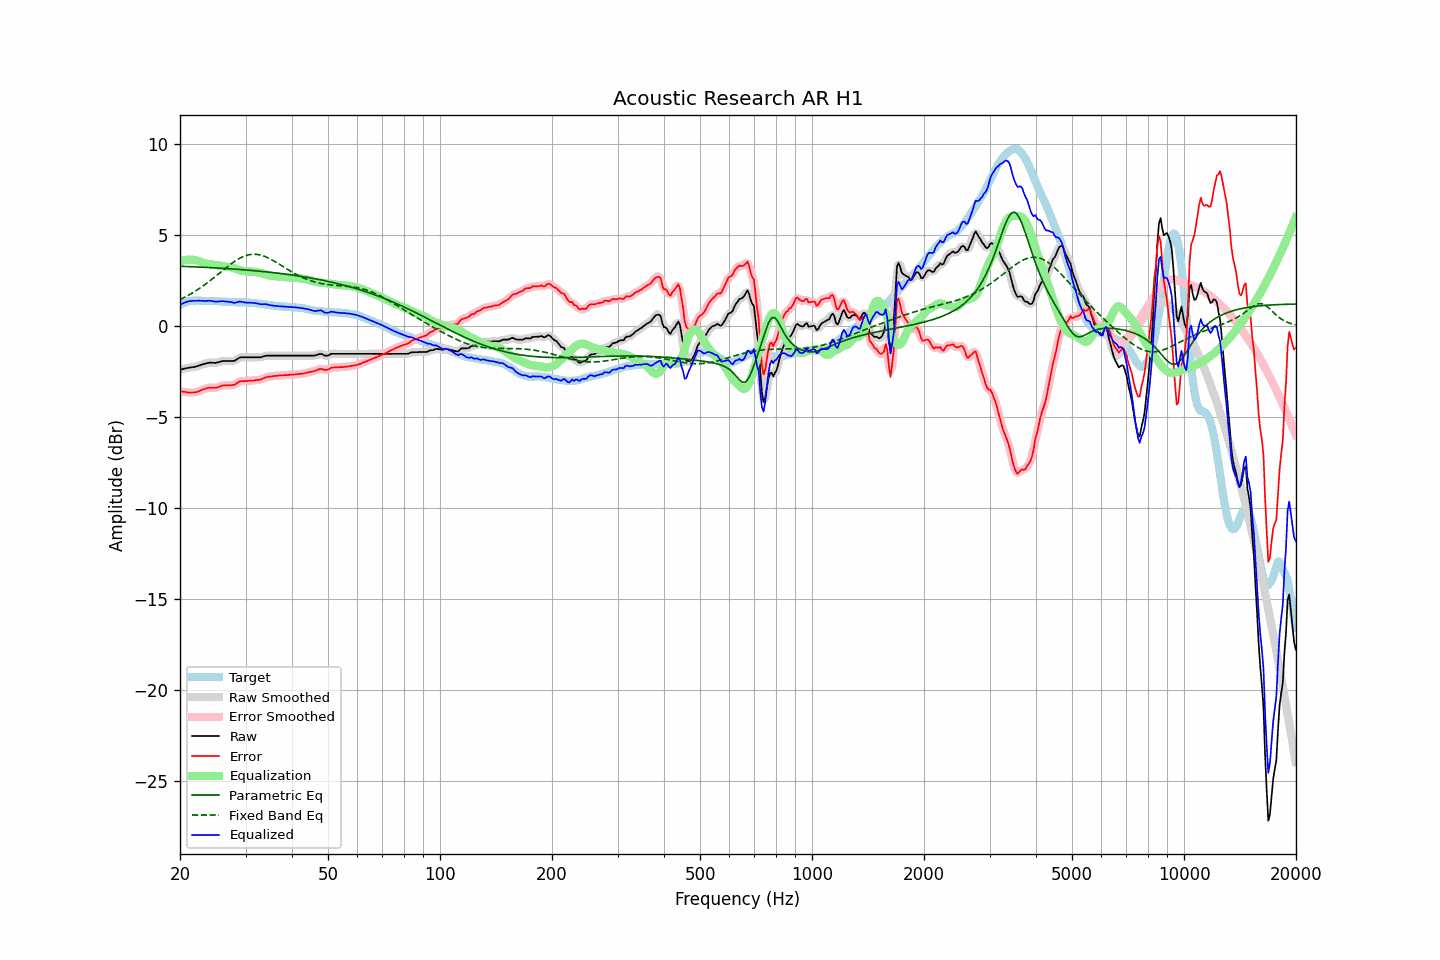

The table this chart was drawn from, first rows:
frequency, raw, error, smoothed, error_smoothed, equalization, parametric_eq, fixed_band_eq, equalized_raw, equalized_smoothed, target
20.00, -2.39, -3.57, -2.40, -3.58, 3.56, 3.29, 1.45, 1.17, 1.17, 1.18
20.20, -2.37, -3.59, -2.37, -3.59, 3.59, 3.29, 1.50, 1.22, 1.22, 1.22
20.40, -2.35, -3.61, -2.35, -3.61, 3.61, 3.28, 1.54, 1.26, 1.26, 1.26
20.61, -2.34, -3.61, -2.33, -3.62, 3.63, 3.28, 1.59, 1.30, 1.30, 1.28
20.81, -2.31, -3.63, -2.32, -3.63, 3.64, 3.28, 1.64, 1.33, 1.33, 1.32
21.02, -2.29, -3.65, -2.30, -3.64, 3.65, 3.27, 1.68, 1.36, 1.35, 1.36
21.23, -2.28, -3.65, -2.28, -3.65, 3.65, 3.27, 1.73, 1.37, 1.37, 1.37
21.44, -2.26, -3.65, -2.27, -3.65, 3.65, 3.27, 1.79, 1.39, 1.38, 1.39
21.66, -2.25, -3.65, -2.26, -3.65, 3.65, 3.26, 1.84, 1.39, 1.39, 1.40
21.87, -2.24, -3.64, -2.24, -3.64, 3.64, 3.26, 1.89, 1.39, 1.39, 1.40
22.09, -2.22, -3.63, -2.22, -3.63, 3.62, 3.25, 1.95, 1.39, 1.39, 1.41
22.31, -2.19, -3.60, -2.20, -3.60, 3.59, 3.25, 2.01, 1.40, 1.40, 1.41
22.54, -2.17, -3.57, -2.16, -3.57, 3.56, 3.25, 2.07, 1.40, 1.40, 1.40
22.76, -2.13, -3.53, -2.14, -3.53, 3.53, 3.24, 2.13, 1.40, 1.39, 1.39
22.99, -2.10, -3.49, -2.11, -3.49, 3.50, 3.24, 2.19, 1.39, 1.39, 1.38
23.22, -2.08, -3.47, -2.08, -3.46, 3.47, 3.23, 2.25, 1.38, 1.39, 1.38
23.45, -2.05, -3.43, -2.06, -3.43, 3.44, 3.23, 2.32, 1.39, 1.38, 1.37
23.69, -2.03, -3.41, -2.03, -3.41, 3.42, 3.23, 2.38, 1.39, 1.39, 1.37
23.92, -2.01, -3.39, -2.02, -3.39, 3.41, 3.22, 2.45, 1.39, 1.39, 1.37
24.16, -2.00, -3.39, -2.01, -3.39, 3.40, 3.22, 2.52, 1.39, 1.39, 1.38
24.40, -2.01, -3.40, -2.01, -3.39, 3.39, 3.21, 2.59, 1.37, 1.38, 1.38
24.65, -2.01, -3.39, -2.02, -3.39, 3.38, 3.21, 2.66, 1.36, 1.36, 1.37
24.89, -2.02, -3.39, -2.02, -3.39, 3.37, 3.20, 2.73, 1.34, 1.35, 1.37
25.14, -2.00, -3.37, -2.01, -3.37, 3.35, 3.20, 2.80, 1.35, 1.35, 1.37
25.39, -1.98, -3.35, -1.98, -3.35, 3.34, 3.19, 2.87, 1.35, 1.35, 1.37
25.65, -1.95, -3.31, -1.95, -3.31, 3.32, 3.19, 2.95, 1.36, 1.36, 1.36
25.91, -1.93, -3.27, -1.93, -3.28, 3.30, 3.18, 3.02, 1.37, 1.37, 1.35
26.16, -1.91, -3.26, -1.92, -3.26, 3.28, 3.17, 3.09, 1.37, 1.37, 1.35
26.43, -1.91, -3.26, -1.91, -3.26, 3.27, 3.17, 3.16, 1.36, 1.36, 1.35
26.69, -1.91, -3.26, -1.91, -3.26, 3.26, 3.16, 3.23, 1.35, 1.35, 1.34
26.96, -1.91, -3.25, -1.91, -3.25, 3.26, 3.16, 3.30, 1.34, 1.34, 1.33
27.23, -1.91, -3.25, -1.92, -3.25, 3.25, 3.15, 3.37, 1.33, 1.33, 1.33
27.50, -1.91, -3.25, -1.92, -3.25, 3.23, 3.15, 3.44, 1.31, 1.31, 1.33
27.77, -1.91, -3.24, -1.91, -3.24, 3.21, 3.14, 3.50, 1.29, 1.29, 1.32
28.05, -1.90, -3.22, -1.89, -3.21, 3.18, 3.13, 3.56, 1.27, 1.29, 1.32
28.33, -1.84, -3.15, -1.85, -3.16, 3.15, 3.13, 3.62, 1.30, 1.30, 1.31
28.62, -1.80, -3.10, -1.79, -3.10, 3.12, 3.12, 3.67, 1.32, 1.32, 1.31
28.90, -1.73, -3.04, -1.74, -3.05, 3.09, 3.11, 3.72, 1.35, 1.34, 1.31
29.19, -1.71, -3.02, -1.72, -3.03, 3.06, 3.11, 3.77, 1.34, 1.34, 1.31
29.48, -1.71, -3.03, -1.71, -3.02, 3.03, 3.10, 3.81, 1.32, 1.32, 1.32
29.78, -1.71, -3.02, -1.71, -3.02, 3.02, 3.09, 3.85, 1.30, 1.30, 1.30
30.08, -1.71, -3.03, -1.71, -3.02, 3.01, 3.09, 3.88, 1.29, 1.29, 1.31
30.38, -1.71, -3.01, -1.71, -3.01, 3.00, 3.08, 3.90, 1.29, 1.29, 1.29
30.68, -1.71, -3.01, -1.71, -3.00, 3.00, 3.07, 3.92, 1.29, 1.29, 1.29
30.99, -1.71, -2.99, -1.71, -3.00, 3.00, 3.06, 3.94, 1.28, 1.28, 1.28
31.30, -1.71, -2.99, -1.71, -2.99, 3.00, 3.06, 3.95, 1.28, 1.28, 1.28
31.61, -1.71, -2.99, -1.71, -2.98, 2.99, 3.05, 3.95, 1.27, 1.27, 1.28
31.93, -1.71, -2.97, -1.71, -2.97, 2.98, 3.04, 3.95, 1.26, 1.26, 1.26
32.24, -1.71, -2.96, -1.72, -2.97, 2.96, 3.03, 3.94, 1.25, 1.24, 1.24
32.57, -1.71, -2.96, -1.72, -2.95, 2.94, 3.02, 3.93, 1.23, 1.23, 1.24
32.89, -1.71, -2.94, -1.71, -2.94, 2.92, 3.01, 3.91, 1.21, 1.21, 1.23
33.22, -1.69, -2.90, -1.69, -2.91, 2.90, 3.01, 3.88, 1.20, 1.20, 1.21
33.55, -1.66, -2.87, -1.66, -2.87, 2.87, 3.00, 3.85, 1.20, 1.20, 1.21
33.89, -1.63, -2.82, -1.64, -2.83, 2.84, 2.99, 3.82, 1.21, 1.20, 1.18
34.23, -1.62, -2.81, -1.63, -2.80, 2.82, 2.98, 3.78, 1.19, 1.19, 1.18
34.57, -1.62, -2.79, -1.62, -2.79, 2.80, 2.97, 3.74, 1.17, 1.17, 1.16
34.92, -1.62, -2.77, -1.62, -2.78, 2.78, 2.96, 3.70, 1.15, 1.15, 1.15
35.27, -1.62, -2.77, -1.62, -2.76, 2.76, 2.95, 3.65, 1.13, 1.13, 1.15
35.62, -1.62, -2.75, -1.62, -2.75, 2.75, 2.94, 3.60, 1.12, 1.12, 1.12
35.97, -1.62, -2.74, -1.62, -2.74, 2.74, 2.93, 3.55, 1.11, 1.11, 1.11
... 635 more rows
